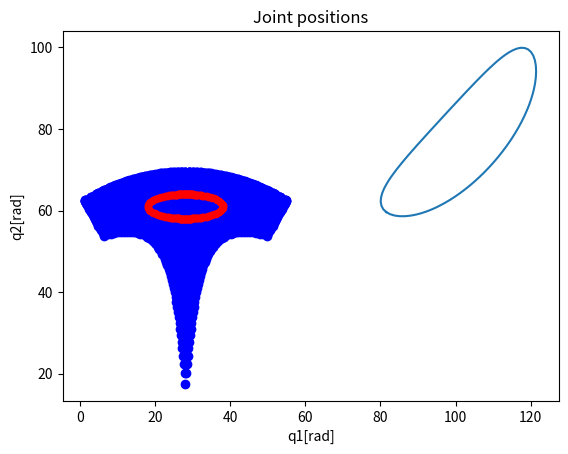

The matplotlib source for this figure:
# importing the required module
import matplotlib.pyplot as plt
import math  
import numpy

def fwk(q1,q2):

    #leg lengths
    a11=25
    a12=50
    a21=50
    a22=25
    d=56.2

    q1=math.radians(q1)
    q2=math.radians(q2)

    E=2*a12*(d+a11*(math.cos(q2)-math.cos(q1)));
    F=2*a11*a12*(math.sin(q2)-math.sin(q1));
    G=d**2+2*a11**2+2*d*a11*math.cos(q2)-2*d*a11*math.cos(q1)-2*a11**2*math.cos(q2-q1);

    x=d+a11*math.cos(q2)+a12*math.cos(2*math.atan2((-F+math.sqrt(E**2+F**2-G**2)),(G-E)));
    y=a11*math.sin(q2)+a12*math.sin(2*math.atan2((-F-math.sqrt(E**2+F**2-G**2)),(G-E)));

    return [x,y]

def ivk(x,y):

    a11 = 25.0
    a12 = 50.0
    a21 = 50.0
    a22 = 25.0
    d = 56.2

    E1=-2*a11*x
    F1=-2*a11*y
    G1=a11**2-a12**2+x**2+y**2

    E2=2*a11*(-x+d)
    F2=-2*a11*y
    G2=d**2+a11**2-a12**2+x**2+y**2-2*d*x

    l1=E1**2+F1**2-G1**2

    q1=2*math.atan2(-F1+math.sqrt(abs(l1)),G1-E1)

    l2=E2**2+F2**2-G2**2

    q2=2*math.atan2(-F2-math.sqrt(abs(l2)),G2-E2)

    return [math.degrees(q1),math.degrees(q2)]

def elliptical(q1,a,b):
    
    #x y coordinates in an ellipse for ang q1

    r = a*b/(math.sqrt((b*math.cos(q1))**2+(a*math.sin(q1))**2))

    x = 28.1+r*math.cos(q1)
    y = 61+r*math.sin(q1)

    return [x,y]

q1 = numpy.linspace(30,150,50)
q2 = q1

rads = numpy.linspace(0,2*math.pi,200)

#draw task space

for i in range(50):
    for k in range(50):
       xy=fwk(q1[i],q2[k])
       plt.scatter(xy[0],xy[1],color='blue')

#draw ellipse

xcoord=numpy.zeros(200)
ycoord=numpy.zeros(200)

for i in range(200):
    xy=elliptical(rads[i],10,3)
    xcoord[i]=xy[0]
    ycoord[i]=xy[1]
    plt.scatter(xy[0],xy[1],color='red',s=20)

plt.xlabel('x[mm]')
plt.ylabel('y[mm]')
plt.title('Leg task space')
plt.show()

for i in range(200):
    xy=ivk(xcoord[i],ycoord[i])
    xcoord[i]=xy[0]
    ycoord[i]=xy[1]

plt.plot(xcoord,ycoord)
plt.xlabel('q1[rad]')
plt.ylabel('q2[rad]')
plt.title('Joint positions')
plt.show()




